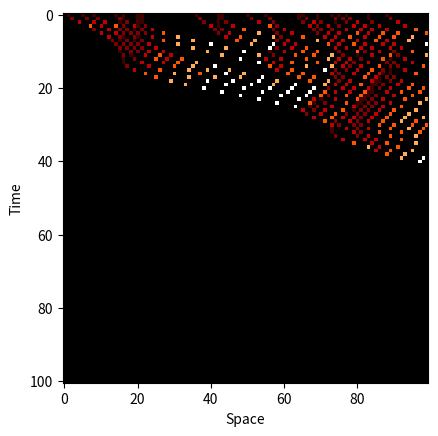

Here is the Python script that generated this plot:
#!/usr/bin/env python3
# -*- coding: utf-8 -*-
"""
Created on Thu Jun 20 14:38:14 2019

@author: lukesmith
"""
from random import uniform, shuffle
import matplotlib.pyplot as plt
import numpy as np
"""
import matplotlib.cm as cm
import matplotlib.animation as animation
"""

L = 100 # number of cells on road
n_iters = 100 # no. iterations
density = 0.2 # percentage of cars

vmax = 5 #maximum velocity
p = 0.3 #probability that a car will slow down


car_num = int(density * L)
ini = [0] * car_num + [-1] * (L - car_num) 
    # creates an array with cars and empty spaces
shuffle(ini) 
    # This randomises the array to the sars are spread along the road.

iterate = [ini]

for i in range(n_iters):
    prev,cur = iterate[-1],[-1] * L

    for k in range(L):
        if prev[k] > -1:
            vi = prev[k]
            d = 1
            while prev[(k + d) % L] < 0:
                d += 1

            vtemp = min(vi+1, d - 1, vmax)  #increase speed up to max. 
                                            #cars do not move further than next car
            v = max(vtemp - 1, 0) if uniform(0,1) < p else vtemp #probability p a car hits the brakes otherwise velocity is sustained
#            if (k+v) < L:
#                    cur[(k + v)] = v
            if (k+v) < L:
                cur[(k + v)] = v # allows the cars to exit the screen
            else:
                cur[(k)] = -1
      

    iterate.append(cur)


a = np.zeros(shape=(n_iters,L))
for i in range(L):
    for j in range(n_iters):
        a[j,i] = 1 if iterate[j][i] > -1 else 0
 
#plotting
test = np.array(iterate)

fig, ak = plt.subplots()
im = ak.imshow(test, cmap="gist_heat", interpolation="nearest")
plt.xlabel("Space")
plt.ylabel("Time")
plt.show()


